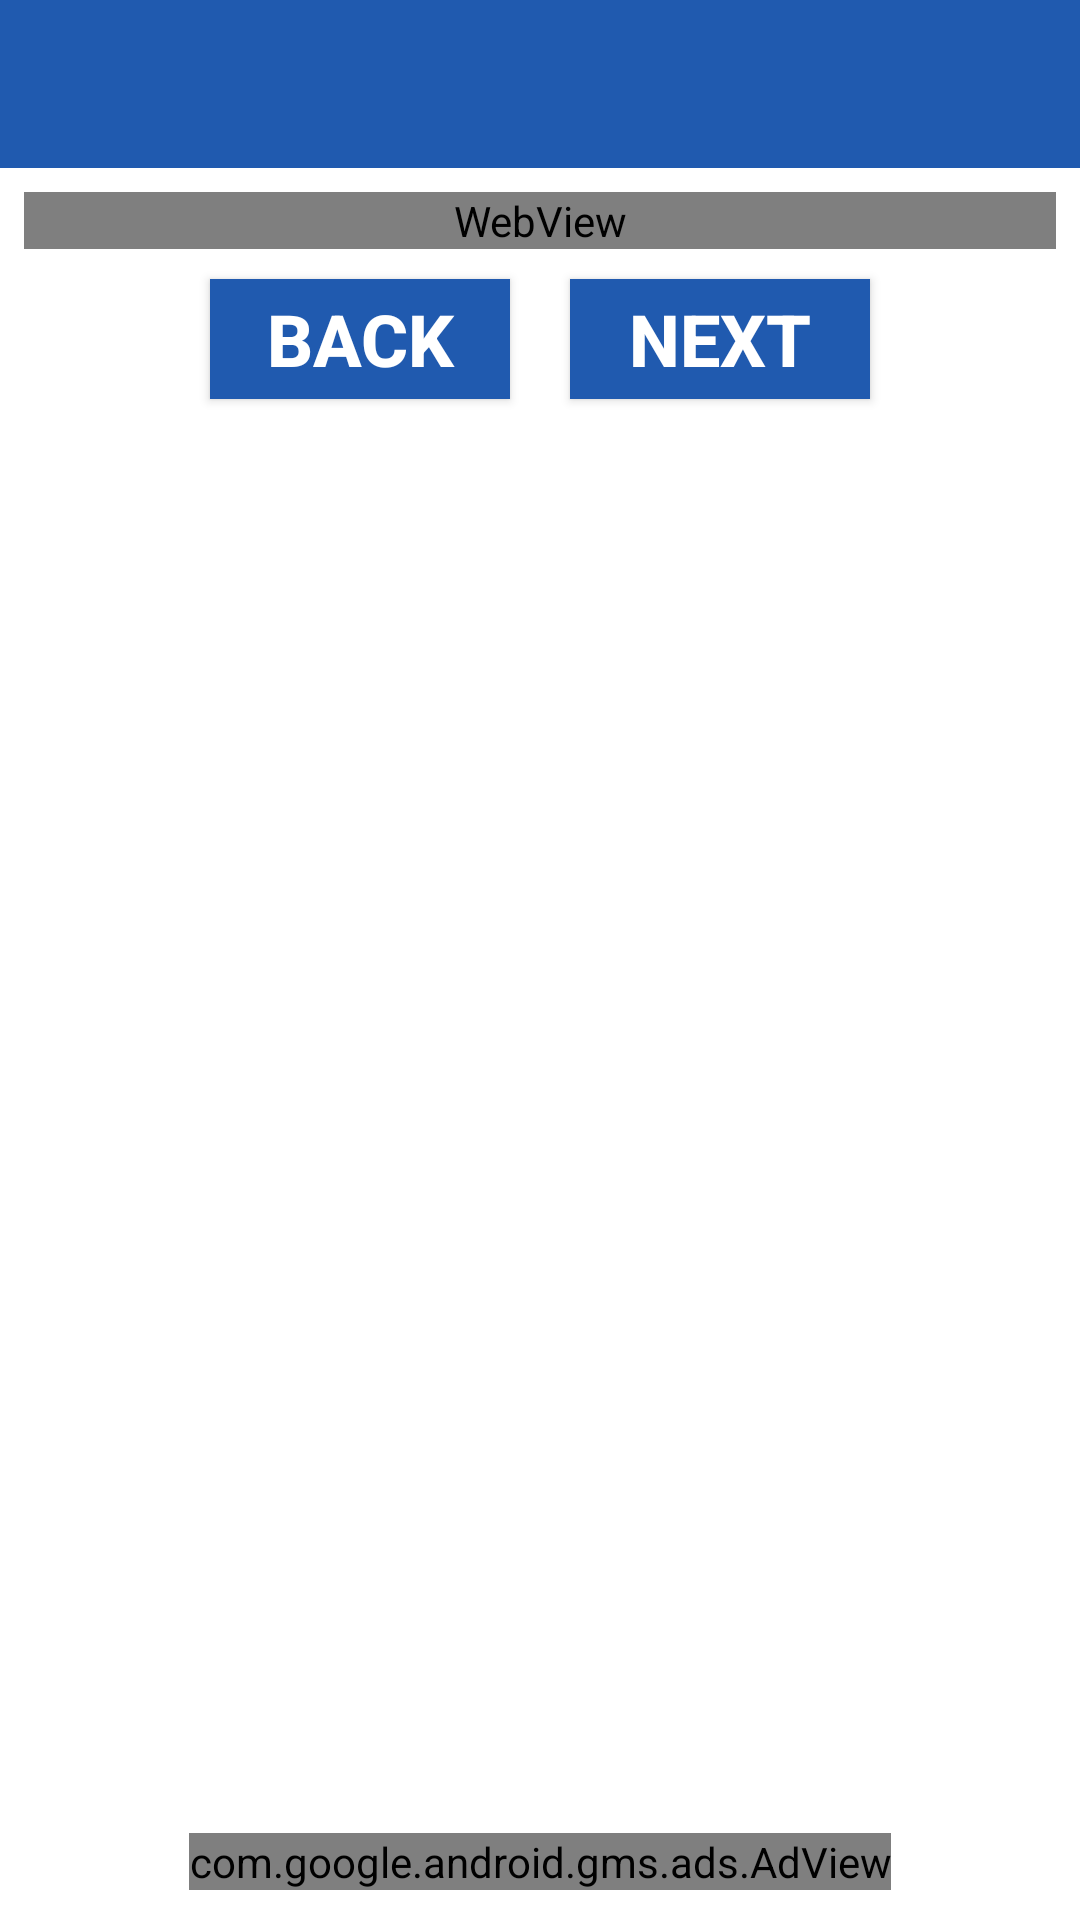

This screen was rendered from an Android layout file. Write that file and the resources it references.
<!-- AndroidManifest.xml: activity theme AppTheme2 -->
<!-- res/layout/activity_halaman01.xml -->
<?xml version="1.0" encoding="utf-8"?>
<LinearLayout xmlns:android="http://schemas.android.com/apk/res/android"
    xmlns:app="http://schemas.android.com/apk/res-auto"
    android:layout_width="match_parent"
    android:layout_height="match_parent"
    android:background="@android:color/white"
    android:orientation="vertical"
    android:paddingBottom="10dp">

    <android.support.v7.widget.Toolbar
        android:id="@+id/toolbar"
        android:layout_width="match_parent"
        android:layout_height="wrap_content"
        android:background="?attr/colorPrimary"
        android:minHeight="?attr/actionBarSize"></android.support.v7.widget.Toolbar>


    <ScrollView
        android:layout_width="match_parent"
        android:layout_height="0dp"
        android:layout_margin="8dp"
        android:layout_marginBottom="60dp"
        android:layout_weight="1"
        android:scrollbars="none">

        <LinearLayout
            android:layout_width="match_parent"
            android:layout_height="match_parent"
            android:orientation="vertical">


            <WebView
                android:id="@+id/activity_main_webview"
                android:layout_width="match_parent"
                android:layout_height="match_parent"></WebView>

            <LinearLayout
                android:layout_width="match_parent"
                android:layout_height="wrap_content"
                android:gravity="center"
                android:orientation="horizontal">

                <Button
                    android:id="@+id/back_button"
                    android:layout_width="100dp"
                    android:layout_height="40dp"
                    android:layout_gravity="center"
                    android:layout_margin="10dp"
                    android:layout_marginTop="10dp"
                    android:background="@color/warnainti"
                    android:text="BACK"
                    android:textAlignment="center"
                    android:textColor="@android:color/white"
                    android:textSize="24sp"
                    android:textStyle="bold" />

                <Button
                    android:id="@+id/next_button"
                    android:layout_width="100dp"
                    android:layout_height="40dp"
                    android:layout_gravity="center"
                    android:layout_margin="10dp"
                    android:background="@color/warnainti"
                    android:text="NEXT"
                    android:textAlignment="center"
                    android:textColor="@android:color/white"
                    android:textSize="24sp"
                    android:textStyle="bold" />


            </LinearLayout>
        </LinearLayout>


    </ScrollView>


    <com.google.android.gms.ads.AdView xmlns:android="http://schemas.android.com/apk/res/android"
        xmlns:ads="http://schemas.android.com/apk/res-auto"
        android:id="@+id/adView_banner"
        android:layout_width="wrap_content"
        android:layout_height="wrap_content"
        android:layout_gravity="center_horizontal"
        android:layout_marginTop="5dp"
        ads:adSize="BANNER"
        ads:adUnitId="@string/banner_ad_unit_id01"></com.google.android.gms.ads.AdView>


</LinearLayout>
<!-- resources referenced by this layout -->
<resources>
  <color name="warnainti">#205aaf</color>
  <string name="banner_ad_unit_id01">ca-app-pub-3940256099942544/6300978111</string>
  <style name="AppTheme2" parent="Theme.AppCompat.NoActionBar">
          <item name="colorPrimary">@color/warnatoolbar</item>
          <item name="colorPrimaryDark">@color/warnaintigelap</item>
          <item name="colorAccent">@color/colorAccent</item>
          
      </style>
  <color name="warnatoolbar">#205aaf</color>
  <color name="warnaintigelap">#1e4680</color>
  <color name="colorAccent">#FF4081</color>
</resources>
